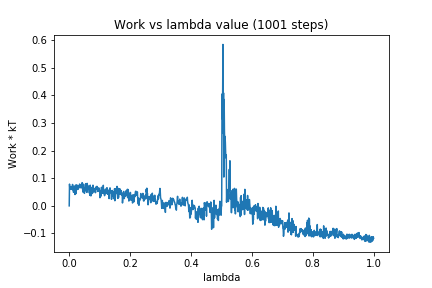

The table this chart was drawn from, first rows:
0, 0.0
1, 0.07874
2, 0.06254
3, 0.06222
4, 0.06074
5, 0.06831
6, 0.06921
7, 0.06036
8, 0.06414
9, 0.0595
10, 0.06873
11, 0.07752
12, 0.05765
13, 0.065
14, 0.04925
15, 0.05428
16, 0.0714
17, 0.05578
18, 0.05076
19, 0.0411
20, 0.06516
21, 0.0754
22, 0.04418
23, 0.06376
24, 0.07313
25, 0.07611
26, 0.05899
27, 0.06405
28, 0.06607
29, 0.05981
30, 0.07352
31, 0.06682
32, 0.06801
33, 0.06542
34, 0.07882
35, 0.07735
36, 0.0712
37, 0.06662
38, 0.07406
39, 0.06496
40, 0.06721
41, 0.06761
42, 0.08413
43, 0.08328
44, 0.06089
45, 0.04995
46, 0.06986
47, 0.07827
48, 0.0679
49, 0.05739
50, 0.04524
51, 0.06227
52, 0.05363
53, 0.06505
54, 0.08045
55, 0.07571
56, 0.07343
57, 0.06354
58, 0.04861
59, 0.08144
60, 0.07343
... 940 more rows
